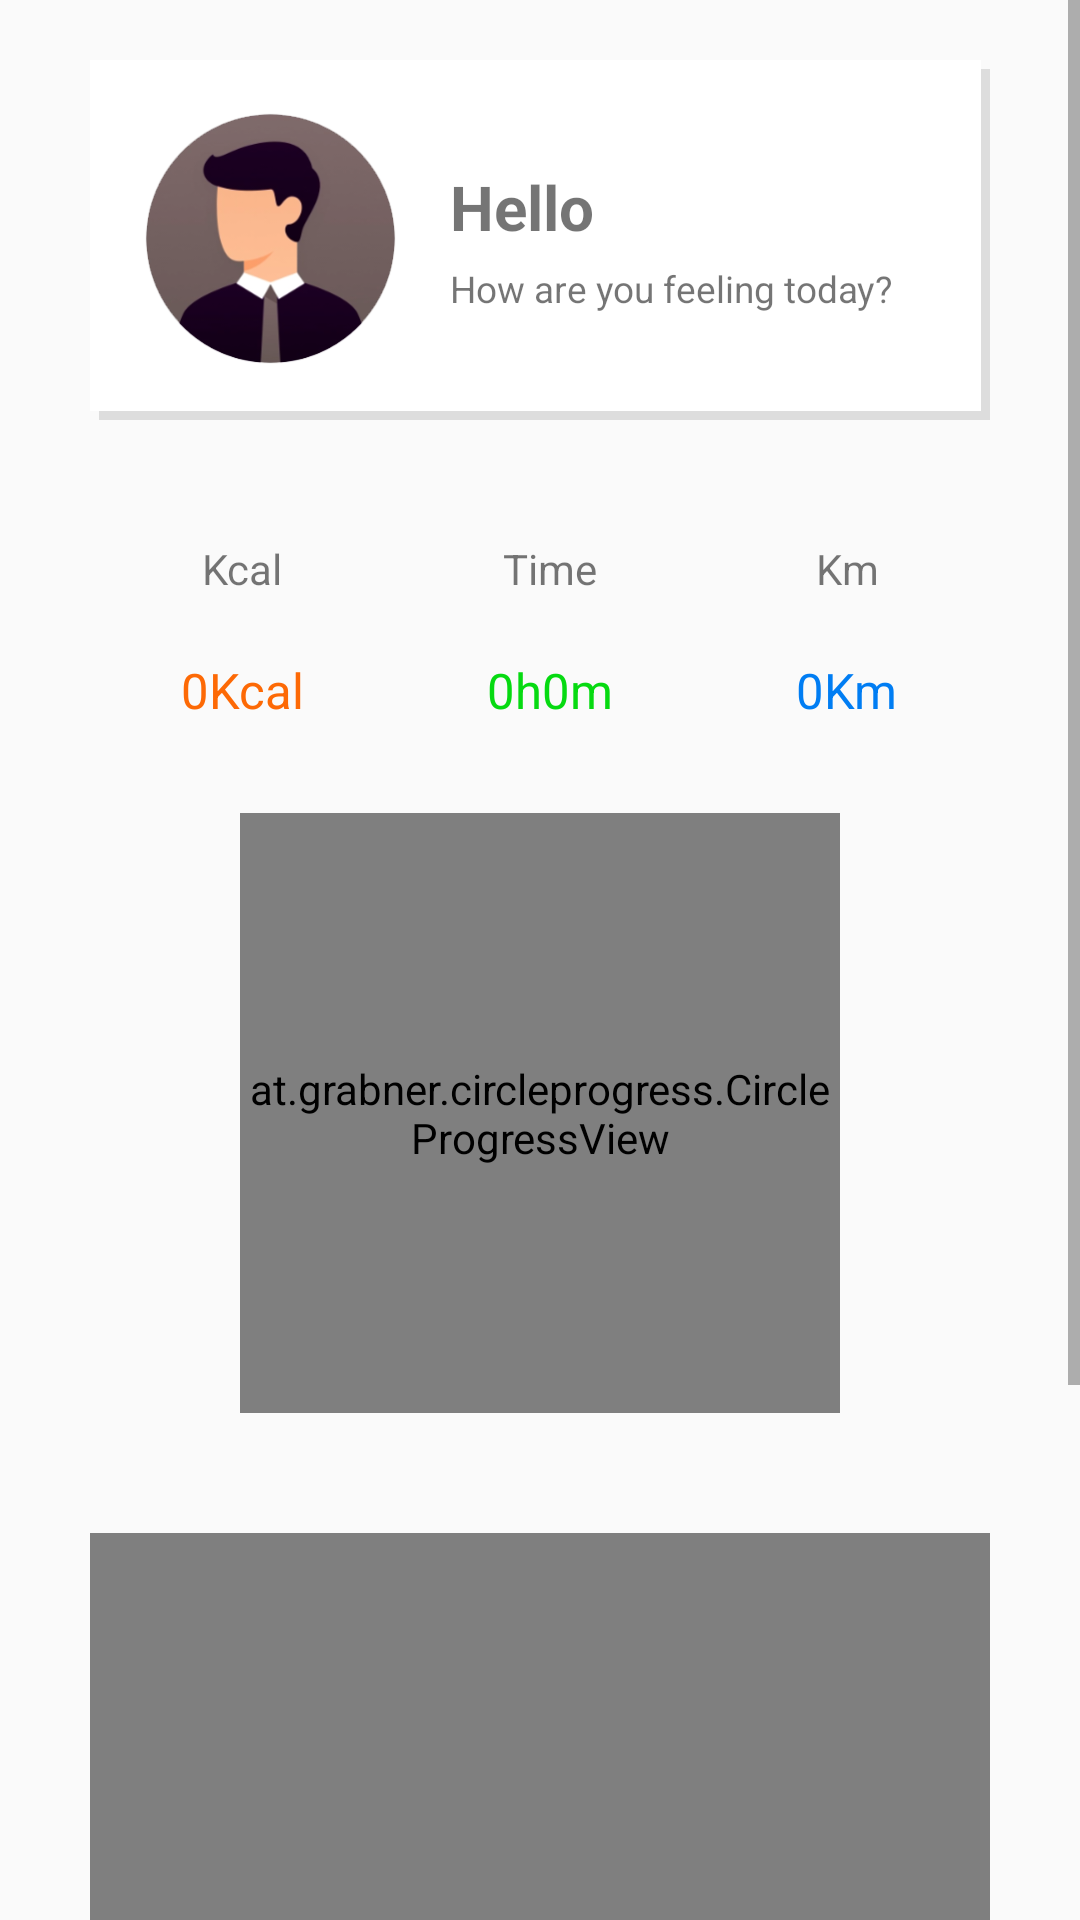

Reconstruct the res/layout file that produces this screen, plus the resources it refers to.
<!-- AndroidManifest.xml: application theme AppTheme -->
<!-- res/layout/hometab.xml -->
<?xml version="1.0" encoding="utf-8"?>


<FrameLayout
    android:id="@+id/backtohometab"
    android:layout_height="wrap_content"
    xmlns:android="http://schemas.android.com/apk/res/android"
    android:layout_width="match_parent">

<ScrollView xmlns:android="http://schemas.android.com/apk/res/android"
    android:layout_width="match_parent"
    android:layout_height="match_parent"
    xmlns:app="http://schemas.android.com/apk/res-auto"
    xmlns:CircleProgressView="http://schemas.android.com/apk/res-auto">

    <LinearLayout
        android:layout_width="match_parent"
        android:layout_height="match_parent"
        android:orientation="vertical">


        <LinearLayout
            android:layout_width="match_parent"
            android:layout_height="wrap_content"
            android:orientation="horizontal"
            android:layout_marginLeft="30dp"
            android:layout_marginRight="30dp"
            android:layout_marginTop="20dp"
            android:background="@drawable/background_shadow">

            <ImageView
                android:layout_width="wrap_content"
                android:layout_height="120dp"
                android:src="@drawable/user_main"
                android:padding="10dp"
                android:layout_weight="1.5"/>

            <LinearLayout
                android:layout_width="match_parent"
                android:layout_height="wrap_content"
                android:orientation="vertical"
                android:layout_weight="1"
                android:layout_gravity="center">

                <TextView
                    android:layout_width="match_parent"
                    android:layout_height="wrap_content"
                    android:text="Hello"
                    android:textStyle="bold"
                    android:id="@+id/nick"
                    android:textSize="10pt"/>

                <TextView
                    android:layout_width="match_parent"
                    android:layout_height="wrap_content"
                    android:layout_marginTop="5dp"
                    android:textSize="6pt"
                    android:text="How are you feeling today?"/>

            </LinearLayout>

        </LinearLayout>

        <LinearLayout
            android:layout_width="match_parent"
            android:layout_height="wrap_content"
            android:orientation="horizontal"
            android:layout_marginLeft="30dp"
            android:layout_marginRight="30dp"
            android:layout_marginTop="40dp">

            <LinearLayout
                android:layout_width="wrap_content"
                android:layout_height="wrap_content"
                android:orientation="vertical"
                android:layout_weight="1">

                <TextView
                    android:layout_width="wrap_content"
                    android:layout_height="wrap_content"
                    android:text="Kcal"
                    android:layout_gravity="center"/>

                <TextView
                    android:layout_marginTop="20dp"
                    android:layout_width="wrap_content"
                    android:layout_height="wrap_content"
                    android:text="0Kcal"

                    android:textColor="#FD6905"
                    android:textSize="8pt"
                    android:layout_gravity="center"
                    android:id="@+id/kcal"/>

            </LinearLayout>

            <LinearLayout
                android:layout_width="wrap_content"
                android:layout_height="wrap_content"
                android:orientation="vertical"
                android:layout_weight="1">

                <TextView
                    android:layout_width="wrap_content"
                    android:layout_height="wrap_content"
                    android:text="Time"
                    android:layout_gravity="center"/>

                <TextView
                    android:layout_marginTop="20dp"
                    android:layout_width="wrap_content"
                    android:layout_height="wrap_content"
                    android:text="0h0m"
                    android:textColor="#06DA11"
                    android:textSize="8pt"
                    android:layout_gravity="center"
                    android:id="@+id/time"/>

            </LinearLayout>

            <LinearLayout
                android:layout_width="wrap_content"
                android:layout_height="wrap_content"
                android:orientation="vertical"
                android:layout_weight="1">

                <TextView
                    android:layout_width="wrap_content"
                    android:layout_height="wrap_content"
                    android:text="Km"
                    android:layout_gravity="center"/>

                <TextView
                    android:layout_marginTop="20dp"
                    android:layout_width="wrap_content"
                    android:layout_height="wrap_content"
                    android:text="0Km"
                    android:textColor="#007DF3"
                    android:textSize="8pt"
                    android:layout_gravity="center"
                    android:id="@+id/km"/>


            </LinearLayout>


        </LinearLayout>

        <at.grabner.circleprogress.CircleProgressView
            android:id="@+id/circlebar"
            android:layout_width="200dp"
            android:layout_height="200dp"
            android:layout_gravity="center"
            android:layout_marginTop="30dp"
            CircleProgressView:cpv_autoTextSize="true"
            CircleProgressView:cpv_barWidth="20dp"
            CircleProgressView:cpv_maxValue="10000"
            CircleProgressView:cpv_rimColor="#D8D8D8"
            CircleProgressView:cpv_innerContourSize="0dp"
            CircleProgressView:cpv_outerContourSize="0dp"
            CircleProgressView:cpv_rimWidth="20dp"
            CircleProgressView:cpv_showUnit="false"
            CircleProgressView:cpv_textColor="#000000"
            CircleProgressView:cpv_textScale="1"
            CircleProgressView:cpv_seekMode="false"/>

        <com.github.mikephil.charting.charts.LineChart
            android:id="@+id/chart"
            android:layout_width="match_parent"
            android:layout_height="376dp"
            android:layout_marginLeft="30dp"
            android:layout_marginRight="30dp"
            android:layout_marginTop="40dp"/>


    </LinearLayout>


</ScrollView>
</FrameLayout>
<!-- resources referenced by this layout -->
<resources>
  <!-- drawable background_shadow (drawable) -->
  <?xml version="1.0" encoding="utf-8"?>
  
  <layer-list xmlns:android="http://schemas.android.com/apk/res/android">
      <item
          android:left="3dp"
          android:top="3dp">
          <shape android:shape="rectangle">
              <solid android:color="#DDDDDD" />
          </shape>
      </item>
      <item
          android:right="3dp"
          android:bottom="3dp">
          <shape android:shape="rectangle">
              <solid android:color="#FFFFFF" />
          </shape>
      </item>
  </layer-list>
  <!-- drawable user_main: png bitmap (drawable-v24, 35857 bytes) -->
  <style name="AppTheme" parent="Theme.AppCompat.Light.DarkActionBar">
          
          <item name="colorPrimary">@color/colorPrimary</item>
          <item name="colorPrimaryDark">@color/colorPrimaryDark</item>
          <item name="colorAccent">@color/colorAccent</item>
  
          
          <item name="windowActionBar">false</item>
          <item name="windowNoTitle">true</item>
  
          <item name="android:statusBarColor">#000000</item>
  
      </style>
  <color name="colorPrimary">#6200EE</color>
  <color name="colorPrimaryDark">#3700B3</color>
  <color name="colorAccent">#03DAC5</color>
</resources>
